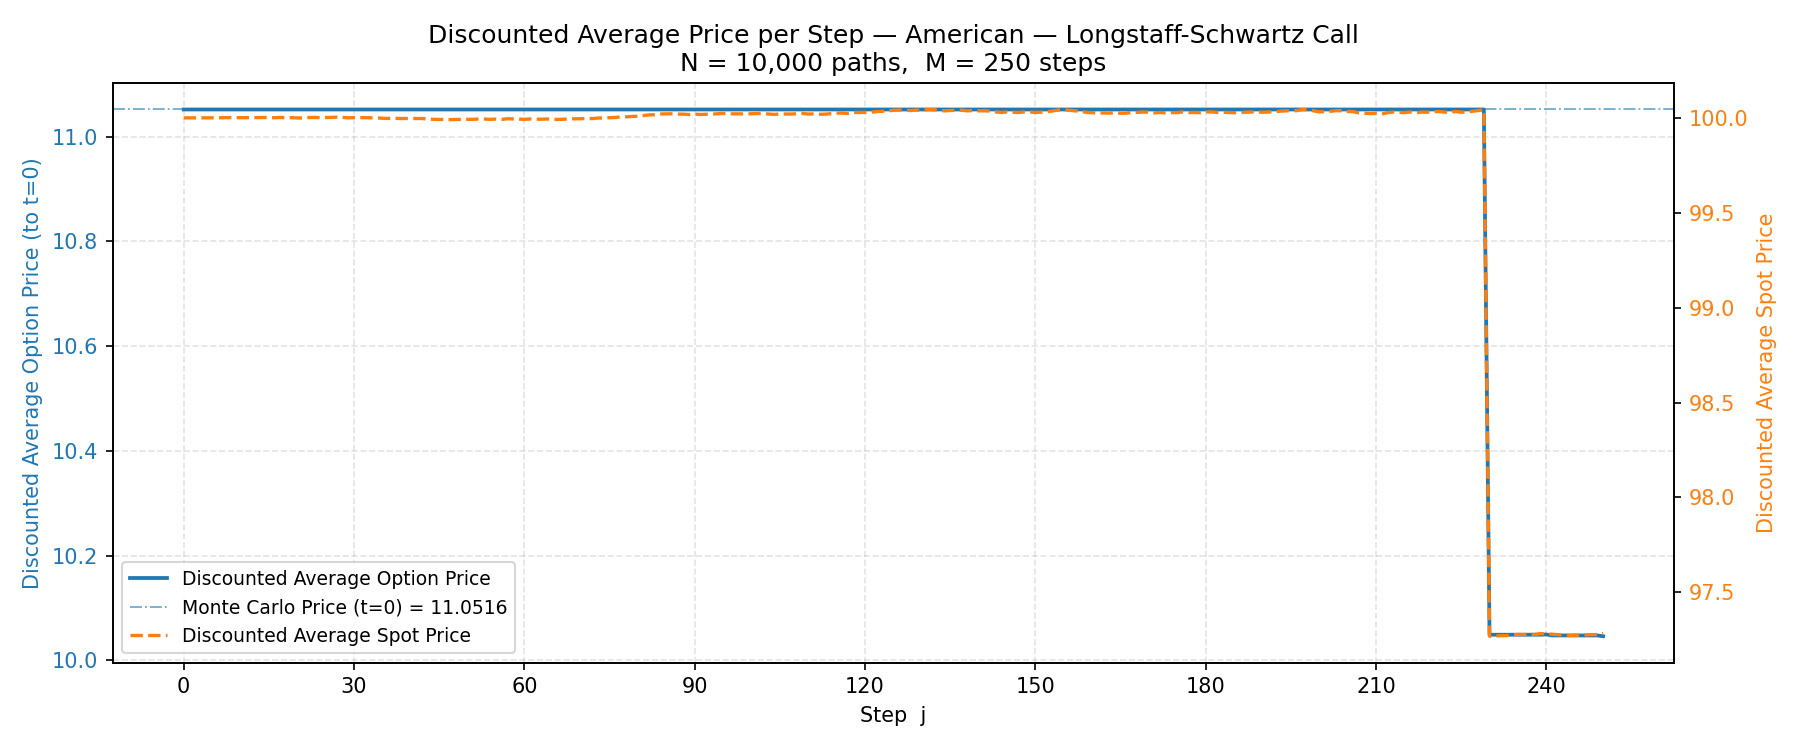

The file beside this chart, header and first rows:
Step, Time (years), Discounted Average Option Price, Discounted Average Spot Price
0, 0.000000, 11.05, 100
1, 0.003277, 11.05, 100
2, 0.006553, 11.05, 100
3, 0.009830, 11.05, 100
4, 0.01311, 11.05, 100
5, 0.01638, 11.05, 100
6, 0.01966, 11.05, 100
7, 0.02294, 11.05, 100
8, 0.02621, 11.05, 100
9, 0.02949, 11.05, 100
10, 0.03277, 11.05, 100
11, 0.03604, 11.05, 100
12, 0.03932, 11.05, 100
13, 0.0426, 11.05, 100
14, 0.04587, 11.05, 100
15, 0.04915, 11.05, 100
16, 0.05243, 11.05, 100
17, 0.0557, 11.05, 100
18, 0.05898, 11.05, 100
19, 0.06226, 11.05, 100
20, 0.06553, 11.05, 100
21, 0.06881, 11.05, 100
22, 0.07209, 11.05, 100
23, 0.07536, 11.05, 100
24, 0.07864, 11.05, 100
25, 0.08192, 11.05, 100
26, 0.0852, 11.05, 100
27, 0.08847, 11.05, 100
28, 0.09175, 11.05, 100
29, 0.09502, 11.05, 100
30, 0.0983, 11.05, 100
31, 0.1016, 11.05, 100
32, 0.1049, 11.05, 100
33, 0.1081, 11.05, 100
34, 0.1114, 11.05, 100
35, 0.1147, 11.05, 100
36, 0.118, 11.05, 100
37, 0.1212, 11.05, 100
38, 0.1245, 11.05, 100
39, 0.1278, 11.05, 100
40, 0.1311, 11.05, 100
41, 0.1343, 11.05, 100
42, 0.1376, 11.05, 100
43, 0.1409, 11.05, 99.99
44, 0.1442, 11.05, 99.99
45, 0.1475, 11.05, 99.99
46, 0.1507, 11.05, 99.99
47, 0.154, 11.05, 99.99
48, 0.1573, 11.05, 99.99
49, 0.1606, 11.05, 99.99
50, 0.1638, 11.05, 99.99
51, 0.1671, 11.05, 99.99
52, 0.1704, 11.05, 99.99
53, 0.1737, 11.05, 99.99
54, 0.1769, 11.05, 99.99
55, 0.1802, 11.05, 99.99
56, 0.1835, 11.05, 99.99
57, 0.1868, 11.05, 100
58, 0.19, 11.05, 99.99
59, 0.1933, 11.05, 99.99
... 191 more rows
